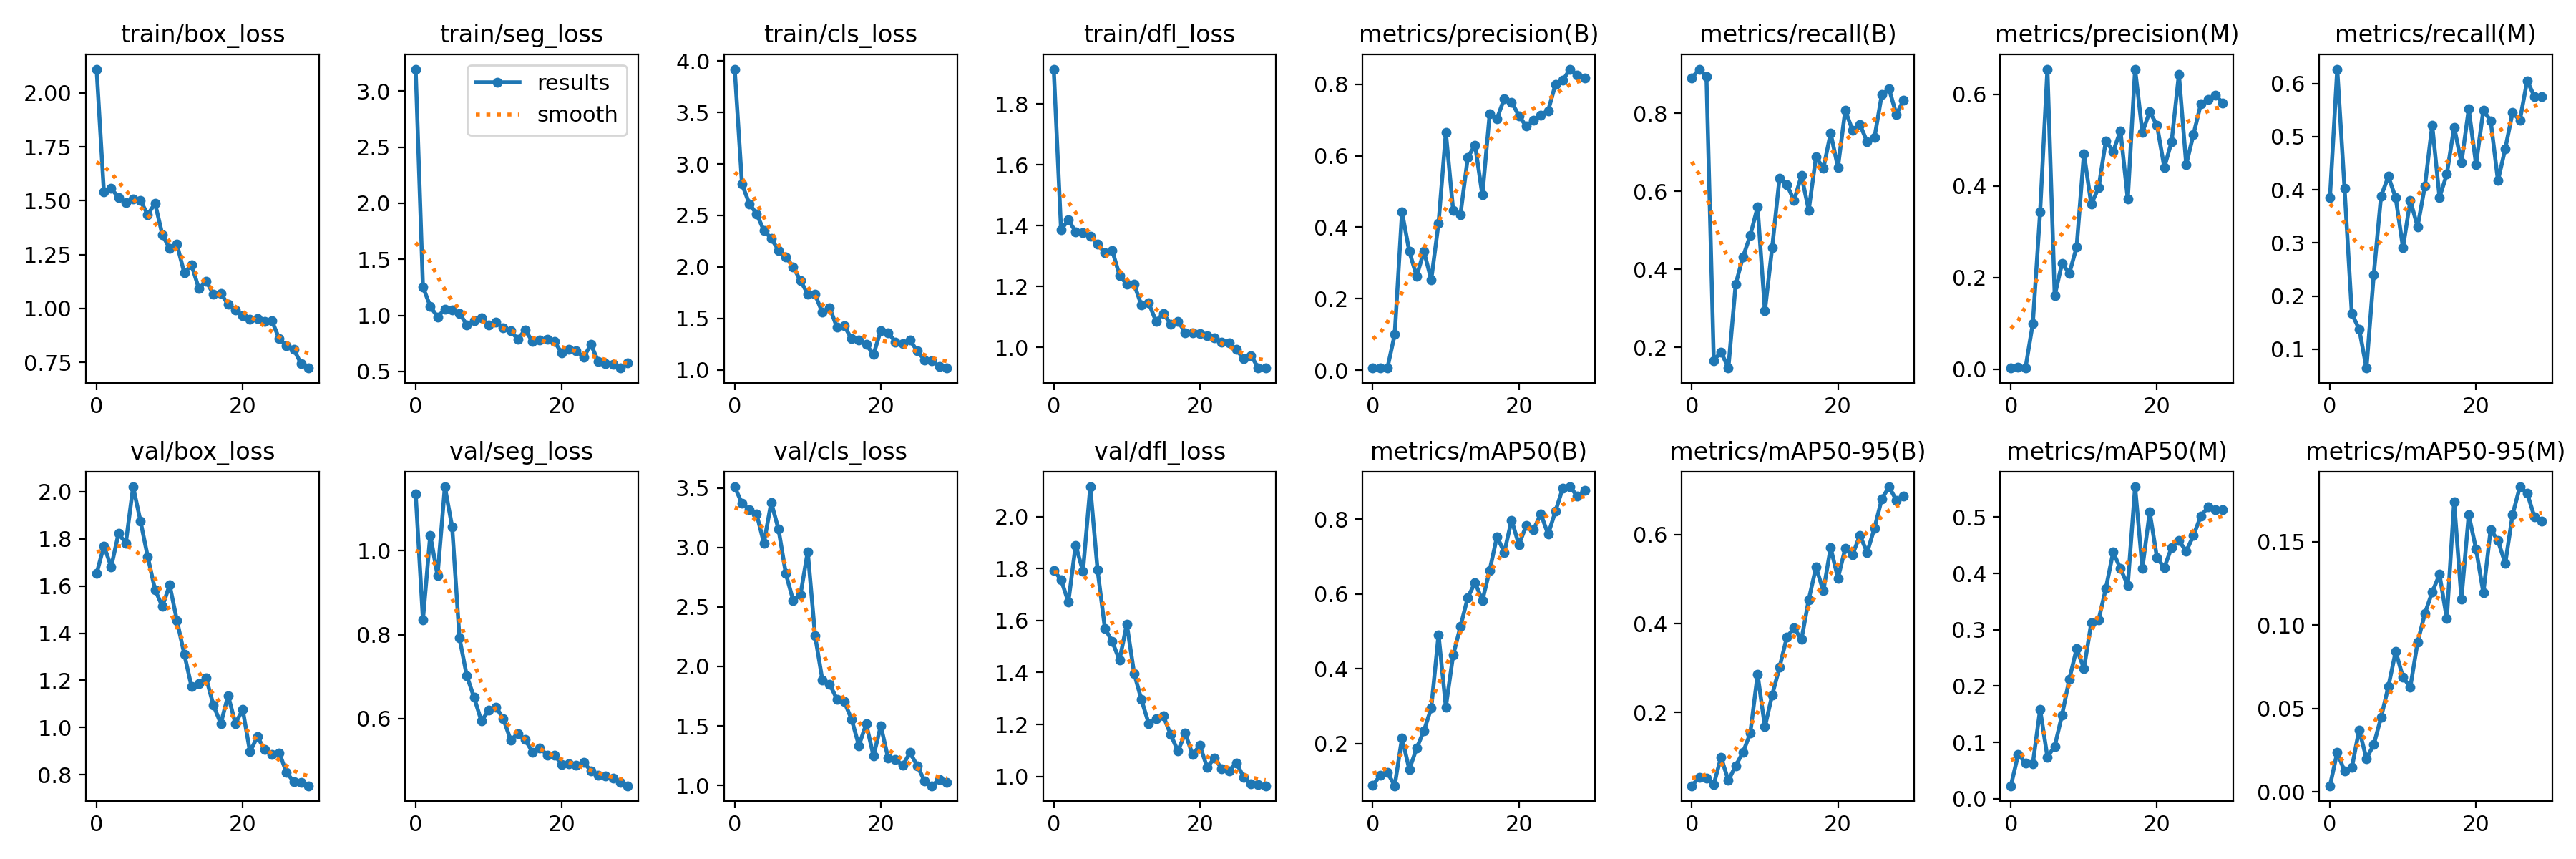

Data behind this chart, as committed beside it:
epoch, train/box_loss, train/seg_loss, train/cls_loss, train/dfl_loss, metrics/precision(B), metrics/recall(B), metrics/mAP50(B), metrics/mAP50-95(B), metrics/precision(M), metrics/recall(M), metrics/mAP50(M), metrics/mAP50-95(M), val/box_loss, val/seg_loss, val/cls_loss, val/dfl_loss, lr/pg0, lr/pg1, lr/pg2
0, 2.11, 3.196, 3.922, 1.914, 0.00605, 0.8904, 0.08751, 0.03516, 0.0027, 0.3859, 0.02309, 0.00375, 1.652, 1.135, 3.511, 1.794, 0.0002167, 0.0002167, 0.0002167
1, 1.54, 1.253, 2.806, 1.387, 0.00624, 0.9136, 0.1145, 0.05396, 0.00452, 0.6273, 0.0789, 0.02371, 1.77, 0.8351, 3.37, 1.757, 0.0004352, 0.0004352, 0.0004352
2, 1.558, 1.082, 2.614, 1.419, 0.00603, 0.8944, 0.1225, 0.05302, 0.00288, 0.4025, 0.06378, 0.01241, 1.681, 1.037, 3.317, 1.671, 0.0006384, 0.0006384, 0.0006384
3, 1.514, 0.9867, 2.515, 1.38, 0.0998, 0.1667, 0.08685, 0.03833, 0.0998, 0.1667, 0.06199, 0.01463, 1.822, 0.9402, 3.281, 1.89, 0.0008261, 0.0008261, 0.0008261
4, 1.492, 1.055, 2.354, 1.378, 0.4421, 0.1888, 0.2142, 0.09939, 0.3427, 0.138, 0.1587, 0.03724, 1.782, 1.151, 3.038, 1.79, 0.0009984, 0.0009984, 0.0009984
5, 1.508, 1.047, 2.277, 1.365, 0.3321, 0.1473, 0.1304, 0.04698, 0.6546, 0.0645, 0.07405, 0.01997, 2.02, 1.056, 3.378, 2.115, 0.001155, 0.001155, 0.001155
6, 1.501, 1.019, 2.162, 1.34, 0.2629, 0.3624, 0.187, 0.08027, 0.1608, 0.2404, 0.09315, 0.02841, 1.876, 0.7918, 3.153, 1.794, 0.001297, 0.001297, 0.001297
7, 1.435, 0.9161, 2.096, 1.311, 0.3324, 0.4323, 0.2339, 0.1103, 0.2312, 0.3884, 0.1487, 0.04467, 1.724, 0.7021, 2.78, 1.57, 0.001282, 0.001282, 0.001282
8, 1.488, 0.95, 2.001, 1.319, 0.2532, 0.4876, 0.2944, 0.1533, 0.2094, 0.4253, 0.2123, 0.0632, 1.585, 0.6505, 2.556, 1.52, 0.001282, 0.001282, 0.001282
9, 1.342, 0.9815, 1.867, 1.237, 0.4109, 0.5601, 0.4908, 0.2855, 0.2665, 0.3849, 0.2663, 0.08421, 1.513, 0.5944, 2.602, 1.448, 0.001227, 0.001227, 0.001227
10, 1.278, 0.9154, 1.738, 1.208, 0.6648, 0.2941, 0.2976, 0.1677, 0.4703, 0.2914, 0.2312, 0.06873, 1.604, 0.6197, 2.966, 1.586, 0.001172, 0.001172, 0.001172
11, 1.297, 0.9405, 1.731, 1.208, 0.4474, 0.4564, 0.4361, 0.2396, 0.3601, 0.3798, 0.312, 0.06276, 1.453, 0.6277, 2.26, 1.397, 0.001117, 0.001117, 0.001117
12, 1.165, 0.8892, 1.558, 1.139, 0.4354, 0.6342, 0.5125, 0.3012, 0.3957, 0.3308, 0.3173, 0.08962, 1.311, 0.6, 1.886, 1.296, 0.001062, 0.001062, 0.001062
13, 1.202, 0.8607, 1.604, 1.146, 0.5947, 0.6177, 0.5899, 0.369, 0.498, 0.4071, 0.3734, 0.1069, 1.173, 0.5496, 1.852, 1.204, 0.001007, 0.001007, 0.001007
14, 1.091, 0.7877, 1.414, 1.086, 0.63, 0.5768, 0.6303, 0.3905, 0.475, 0.5217, 0.4377, 0.1197, 1.186, 0.5636, 1.724, 1.222, 0.0009519, 0.0009519, 0.0009519
15, 1.127, 0.8723, 1.427, 1.112, 0.49, 0.6409, 0.5816, 0.3639, 0.5199, 0.386, 0.4087, 0.1303, 1.209, 0.5503, 1.703, 1.233, 0.0008969, 0.0008969, 0.0008969
16, 1.065, 0.7648, 1.3, 1.077, 0.7166, 0.552, 0.663, 0.4537, 0.3707, 0.4293, 0.3791, 0.1038, 1.094, 0.5201, 1.556, 1.162, 0.0008418, 0.0008418, 0.0008418
17, 1.068, 0.7817, 1.292, 1.087, 0.7038, 0.689, 0.753, 0.5267, 0.6546, 0.5182, 0.5539, 0.1738, 1.017, 0.5309, 1.335, 1.098, 0.0007868, 0.0007868, 0.0007868
18, 1.02, 0.785, 1.248, 1.049, 0.7599, 0.6587, 0.7109, 0.4735, 0.5167, 0.451, 0.4094, 0.1156, 1.136, 0.5134, 1.516, 1.166, 0.0007318, 0.0007318, 0.0007318
19, 0.9946, 0.7687, 1.148, 1.047, 0.7501, 0.7491, 0.7972, 0.5705, 0.5618, 0.552, 0.5091, 0.1659, 1.017, 0.5138, 1.247, 1.084, 0.0006768, 0.0006768, 0.0006768
20, 0.966, 0.6626, 1.383, 1.046, 0.7119, 0.6619, 0.7312, 0.5022, 0.5321, 0.4479, 0.4279, 0.1456, 1.076, 0.4911, 1.5, 1.119, 0.0006218, 0.0006218, 0.0006218
21, 0.9512, 0.6997, 1.363, 1.04, 0.6826, 0.8081, 0.7824, 0.569, 0.4403, 0.5495, 0.4103, 0.1193, 0.8965, 0.4931, 1.23, 1.035, 0.0005668, 0.0005668, 0.0005668
22, 0.9538, 0.683, 1.271, 1.031, 0.6997, 0.7566, 0.7715, 0.5546, 0.4963, 0.5303, 0.4463, 0.1572, 0.9609, 0.4897, 1.22, 1.071, 0.0005118, 0.0005118, 0.0005118
23, 0.9411, 0.6287, 1.252, 1.018, 0.7139, 0.7717, 0.8136, 0.5987, 0.6434, 0.4175, 0.4587, 0.1506, 0.9075, 0.4957, 1.167, 1.029, 0.0004568, 0.0004568, 0.0004568
24, 0.9427, 0.7398, 1.286, 1.015, 0.7258, 0.7273, 0.7591, 0.5601, 0.4464, 0.4773, 0.4391, 0.1368, 0.885, 0.4763, 1.275, 1.021, 0.0004017, 0.0004017, 0.0004017
25, 0.8593, 0.5885, 1.183, 0.9929, 0.7992, 0.7381, 0.8205, 0.6146, 0.5125, 0.5454, 0.4679, 0.1661, 0.8933, 0.4652, 1.164, 1.053, 0.0003467, 0.0003467, 0.0003467
26, 0.8263, 0.5677, 1.093, 0.9628, 0.8104, 0.8479, 0.8822, 0.6804, 0.5786, 0.531, 0.5018, 0.1828, 0.8089, 0.4634, 1.036, 0.9973, 0.0002917, 0.0002917, 0.0002917
27, 0.81, 0.5633, 1.091, 0.9738, 0.8422, 0.8625, 0.8861, 0.7077, 0.5882, 0.6056, 0.518, 0.1789, 0.7703, 0.4593, 0.9966, 0.9728, 0.0002367, 0.0002367, 0.0002367
28, 0.743, 0.5305, 1.029, 0.9324, 0.8255, 0.7975, 0.8608, 0.6773, 0.5982, 0.5753, 0.5132, 0.1647, 0.7684, 0.4487, 1.05, 0.9701, 0.0001817, 0.0001817, 0.0001817
29, 0.7236, 0.5773, 1.017, 0.9332, 0.8169, 0.8348, 0.8762, 0.6867, 0.5804, 0.5753, 0.5129, 0.1623, 0.7532, 0.4405, 1.022, 0.9643, 0.0001267, 0.0001267, 0.0001267
